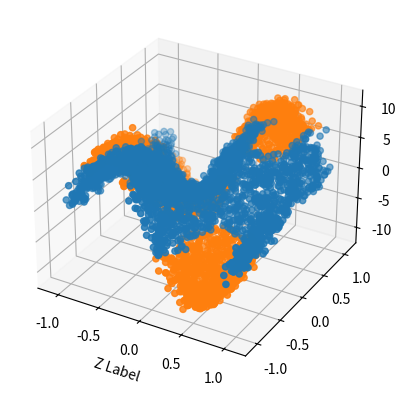

This chart was generated by the following Python code:
# import Dataset_Generator as dg
# import Evaluation as eval
# import Plot_Graph as ploter
import numpy as np
import math
from mpl_toolkits.mplot3d import Axes3D
import matplotlib.pyplot as plt

variance = 0.05

def plot3D_color(data, labels):
    x1 = data[labels[:, 0] == 1, 0]
    y1 = data[labels[:, 0] == 1, 1]
    z1 = data[labels[:, 0] == 1, 2]
    x0 = data[labels[:, 0] == 0, 0]
    y0 = data[labels[:, 0] == 0, 1]
    z0 = data[labels[:, 0] == 0, 2]
    fig = plt.figure()
    ax = fig.add_subplot(111, projection='3d')
    ax.scatter(x1, y1, z1)
    ax.scatter(x0, y0, z0)
    ax.set_xlabel('X Label')
    ax.set_xlabel('Y Label')
    ax.set_xlabel('Z Label')
    plt.show()

def get_twin_peaks_with_label2(n):
    p = 1 - 2 * np.random.random(n)
    q = 1 - 2 * np.random.random(n)
    X = [p, q, np.sin(math.pi * p) * np.tanh(3 * q)] + variance * np.random.normal(0, 1, n * 3).reshape(3, n)
    X[2] *= 10
    labels = np.abs(np.fmod(np.sum(np.around((X.T + np.tile(np.amin(X, 1), (n, 1))) / 10), 1), 2))
    return X.T, labels.reshape(n, 1)

def plot3D(sample_list):
    sample_x = [x[0] for x in sample_list]
    sample_y = [x[1] for x in sample_list]
    sample_z = [x[2] for x in sample_list]
    fig = plt.figure()
    ax = fig.add_subplot(111, projection='3d')
    ax.scatter(sample_x, sample_y, sample_z)
    ax.set_xlabel('X Label')
    ax.set_xlabel('Y Label')
    ax.set_xlabel('Z Label')

data, labels = get_twin_peaks_with_label2(5000)

plot3D_color(data, labels)
